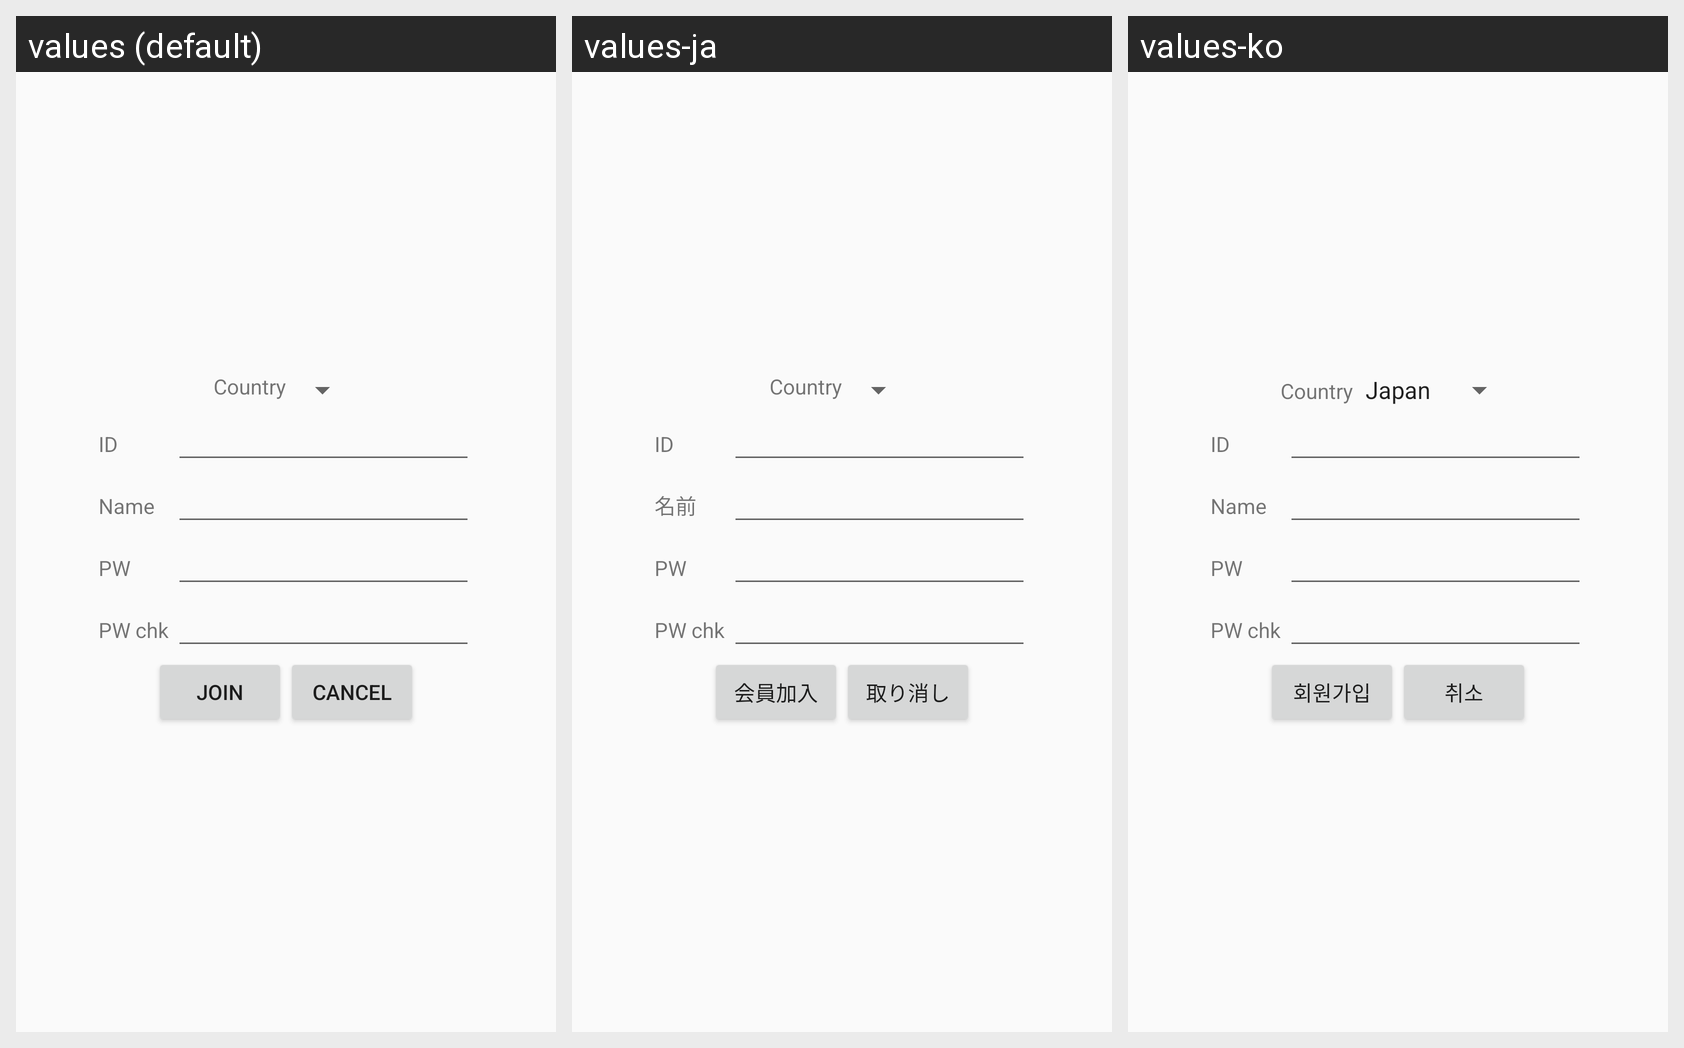

The Android screen below is rendered under several locales of the same app. Produce the string resources it draws, with the default and per-locale values.
Android screen res/layout/activity_join.xml rendered under 3 locales, left to right: values (default), values-ja, values-ko. Device: Nexus 5 (rendered at 1080×1920; each locale shown at half size, 540×960, under a caption strip naming it); theme AppTheme.
Strings drawn on this screen, with the default value and each locale's value (text and hints the layout hard-codes appear in the picture but are not listed):

id
  values: ID
  values-ja: ID
  values-ko: ID

name
  values: Name
  values-ja: 名前
  values-ko: Name  [not translated; the default value is used]

pw
  values: PW
  values-ja: PW  [not translated; the default value is used]
  values-ko: PW  [not translated; the default value is used]

pwchk
  values: PW chk
  values-ja: PW chk  [not translated; the default value is used]
  values-ko: PW chk  [not translated; the default value is used]

join
  values: join
  values-ja: 会員加入
  values-ko: 회원가입

cancel
  values: cancel
  values-ja: 取り消し
  values-ko: 취소
